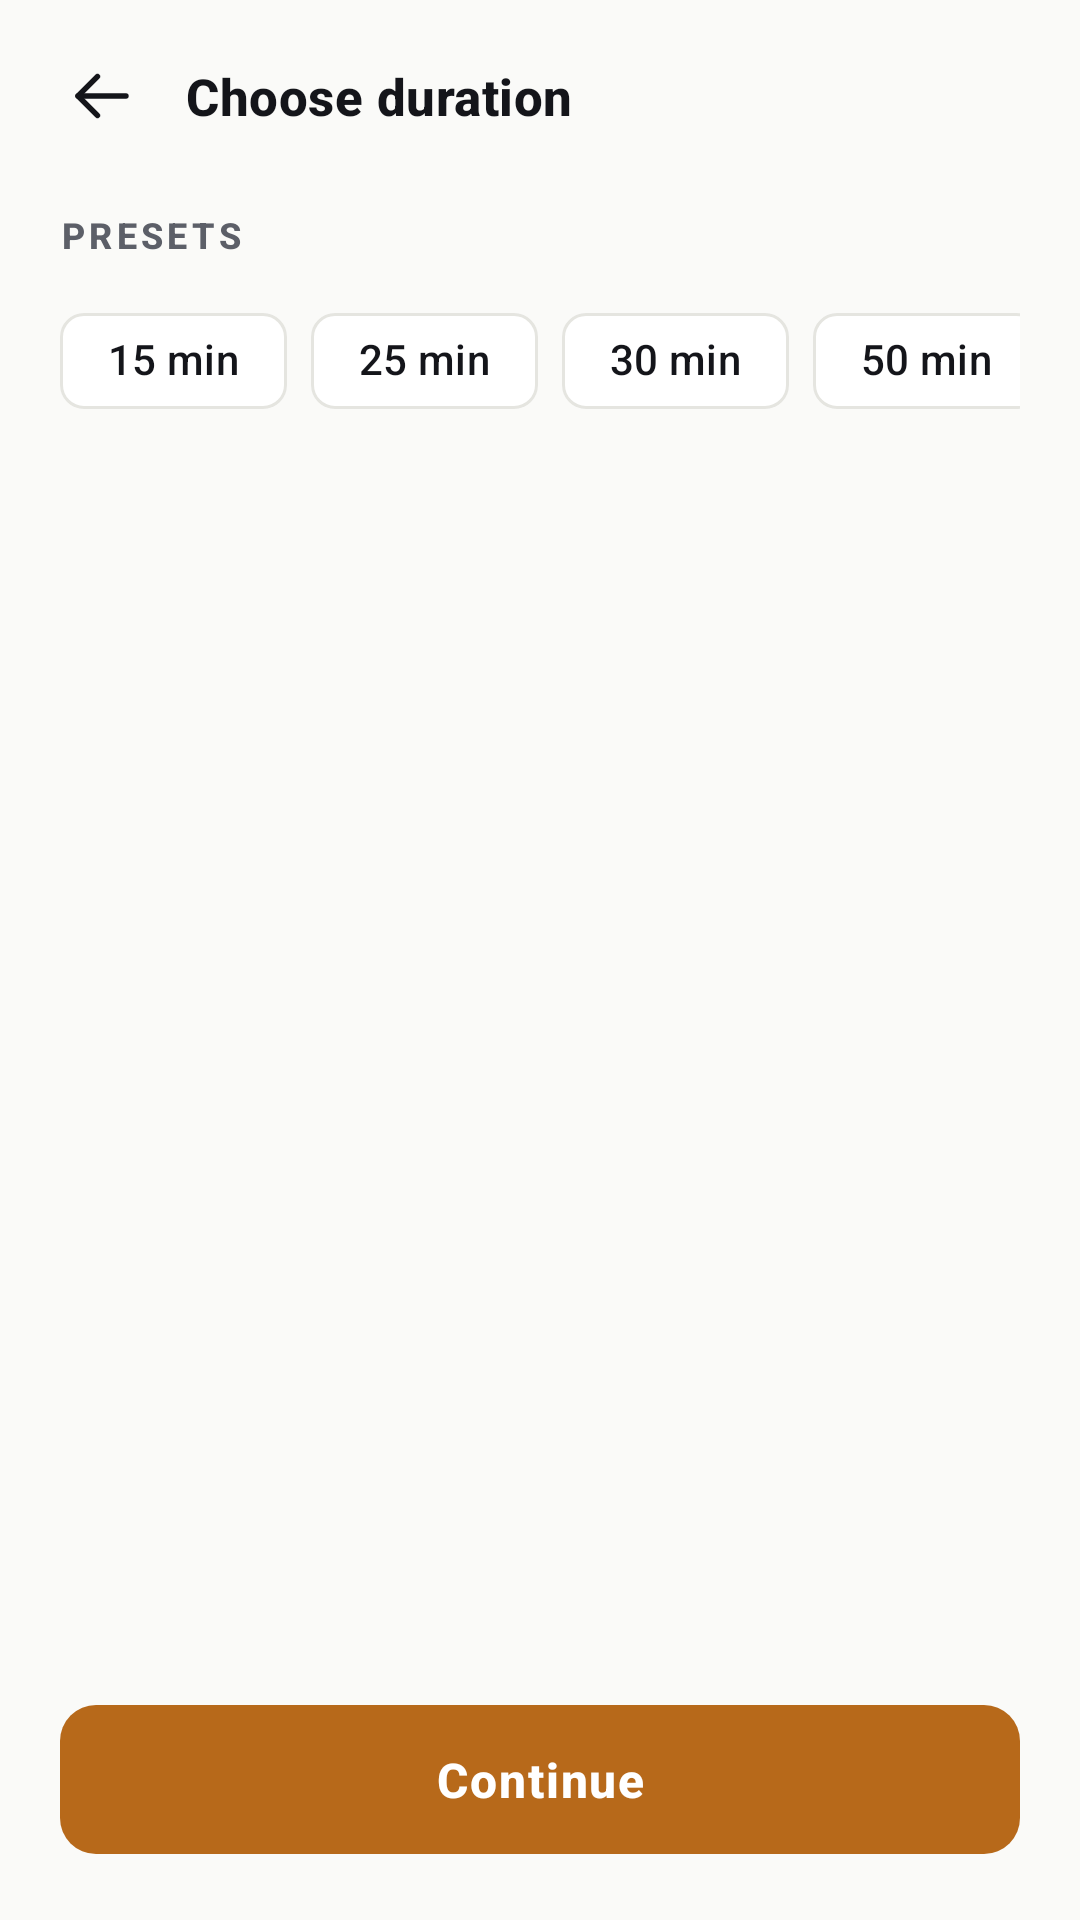

Here is an Android app screen rendered from its layout file. Give the layout XML and the strings, colors and styles it references.
<!-- AndroidManifest.xml: application theme Theme.Lockin -->
<!-- res/layout/fragment_duration.xml -->
<?xml version="1.0" encoding="utf-8"?>
<LinearLayout xmlns:android="http://schemas.android.com/apk/res/android"
    xmlns:app="http://schemas.android.com/apk/res-auto"
    xmlns:tools="http://schemas.android.com/tools"
    android:layout_width="match_parent"
    android:layout_height="match_parent"
    android:background="?android:attr/colorBackground"
    android:orientation="vertical">

    <LinearLayout
        android:layout_width="match_parent"
        android:layout_height="wrap_content"
        android:gravity="center_vertical"
        android:orientation="horizontal"
        android:paddingHorizontal="12dp"
        android:paddingTop="10dp"
        android:paddingBottom="6dp">

        <ImageButton
            android:id="@+id/btnBack"
            android:layout_width="44dp"
            android:layout_height="44dp"
            android:background="?attr/selectableItemBackgroundBorderless"
            android:contentDescription="@string/action_back"
            android:src="@drawable/ic_arrow_back"
            app:tint="?attr/colorOnBackground" />

        <TextView
            style="@style/TextAppearance.Lockin.Title3"
            android:layout_width="0dp"
            android:layout_height="wrap_content"
            android:layout_marginStart="6dp"
            android:layout_weight="1"
            android:text="@string/duration_title" />
    </LinearLayout>

    <ScrollView
        android:layout_width="match_parent"
        android:layout_height="0dp"
        android:layout_weight="1">

        <LinearLayout
            android:layout_width="match_parent"
            android:layout_height="wrap_content"
            android:orientation="vertical"
            android:paddingHorizontal="20dp"
            android:paddingTop="10dp"
            android:paddingBottom="24dp">

            <TextView
                style="@style/TextAppearance.Lockin.SectionLabel"
                android:layout_width="wrap_content"
                android:layout_height="wrap_content"
                android:text="@string/duration_presets_label" />

            <com.google.android.material.chip.ChipGroup
                android:id="@+id/chipGroupPresets"
                android:layout_width="match_parent"
                android:layout_height="wrap_content"
                android:layout_marginTop="10dp"
                app:chipSpacingHorizontal="8dp"
                app:chipSpacingVertical="8dp"
                app:selectionRequired="true"
                app:singleLine="true"
                app:singleSelection="true">

                <com.google.android.material.chip.Chip
                    android:id="@+id/chip15"
                    style="@style/Widget.Material3.Chip.Assist"
                    android:layout_width="wrap_content"
                    android:layout_height="wrap_content"
                    android:checkable="false"
                    android:text="15 min" />

                <com.google.android.material.chip.Chip
                    android:id="@+id/chip25"
                    style="@style/Widget.Material3.Chip.Assist"
                    android:layout_width="wrap_content"
                    android:layout_height="wrap_content"
                    android:checkable="false"
                    android:text="25 min" />

                <com.google.android.material.chip.Chip
                    android:id="@+id/chip30"
                    style="@style/Widget.Material3.Chip.Assist"
                    android:layout_width="wrap_content"
                    android:layout_height="wrap_content"
                    android:checkable="false"
                    android:text="30 min" />

                <com.google.android.material.chip.Chip
                    android:id="@+id/chip50"
                    style="@style/Widget.Material3.Chip.Assist"
                    android:layout_width="wrap_content"
                    android:layout_height="wrap_content"
                    android:checkable="false"
                    android:text="50 min" />

                <com.google.android.material.chip.Chip
                    android:id="@+id/chip60"
                    style="@style/Widget.Material3.Chip.Assist"
                    android:layout_width="wrap_content"
                    android:layout_height="wrap_content"
                    android:checkable="false"
                    android:text="1 h" />

                <com.google.android.material.chip.Chip
                    android:id="@+id/chip120"
                    style="@style/Widget.Material3.Chip.Assist"
                    android:layout_width="wrap_content"
                    android:layout_height="wrap_content"
                    android:checkable="false"
                    android:text="2 h" />

                <com.google.android.material.chip.Chip
                    android:id="@+id/chip240"
                    style="@style/Widget.Material3.Chip.Assist"
                    android:layout_width="wrap_content"
                    android:layout_height="wrap_content"
                    android:checkable="false"
                    android:text="4 h" />

                <com.google.android.material.chip.Chip
                    android:id="@+id/chip480"
                    style="@style/Widget.Material3.Chip.Assist"
                    android:layout_width="wrap_content"
                    android:layout_height="wrap_content"
                    android:checkable="false"
                    android:text="8 h" />

                <com.google.android.material.chip.Chip
                    android:id="@+id/chip1440"
                    style="@style/Widget.Material3.Chip.Assist"
                    android:layout_width="wrap_content"
                    android:layout_height="wrap_content"
                    android:checkable="false"
                    android:text="24 h" />

                <com.google.android.material.chip.Chip
                    android:id="@+id/chipCustom"
                    style="@style/Widget.Material3.Chip.Assist"
                    android:layout_width="wrap_content"
                    android:layout_height="wrap_content"
                    android:checkable="false"
                    android:text="@string/duration_custom" />
            </com.google.android.material.chip.ChipGroup>

            <LinearLayout
                android:id="@+id/boxCustom"
                android:layout_width="match_parent"
                android:layout_height="wrap_content"
                android:layout_marginTop="16dp"
                android:background="@drawable/bg_card"
                android:orientation="vertical"
                android:padding="16dp"
                android:visibility="gone">

                <TextView
                    style="@style/TextAppearance.Lockin.Caption"
                    android:layout_width="wrap_content"
                    android:layout_height="wrap_content"
                    android:text="@string/duration_custom" />

                <LinearLayout
                    android:layout_width="match_parent"
                    android:layout_height="wrap_content"
                    android:layout_marginTop="8dp"
                    android:orientation="horizontal">

                    <EditText
                        android:id="@+id/etHours"
                        android:layout_width="0dp"
                        android:layout_height="wrap_content"
                        android:layout_weight="1"
                        android:autofillHints=""
                        android:hint="@string/duration_custom_hours"
                        android:importantForAutofill="no"
                        android:inputType="number"
                        android:maxLines="1"
                        android:textColor="?attr/colorOnBackground"
                        android:textSize="18sp" />

                    <EditText
                        android:id="@+id/etMinutes"
                        android:layout_width="0dp"
                        android:layout_height="wrap_content"
                        android:layout_marginStart="16dp"
                        android:layout_weight="1"
                        android:autofillHints=""
                        android:hint="@string/duration_custom_minutes"
                        android:importantForAutofill="no"
                        android:inputType="number"
                        android:maxLines="1"
                        android:textColor="?attr/colorOnBackground"
                        android:textSize="18sp" />
                </LinearLayout>

                <TextView
                    android:id="@+id/tvCustomError"
                    android:layout_width="match_parent"
                    android:layout_height="wrap_content"
                    android:layout_marginTop="6dp"
                    android:textColor="@color/statusAlert"
                    android:textSize="13sp"
                    android:visibility="gone" />
            </LinearLayout>

            <TextView
                android:id="@+id/tvEndsAt"
                style="@style/TextAppearance.Lockin.Body"
                android:layout_width="match_parent"
                android:layout_height="wrap_content"
                android:layout_marginTop="22dp"
                android:textColor="?attr/colorOnBackground"
                tools:text="Your session would end at 4:30 PM." />

            <TextView
                android:id="@+id/tvMaxNote"
                style="@style/TextAppearance.Lockin.BodySmall"
                android:layout_width="match_parent"
                android:layout_height="wrap_content"
                android:layout_marginTop="6dp" />
        </LinearLayout>
    </ScrollView>

    <com.google.android.material.button.MaterialButton
        android:id="@+id/btnContinue"
        style="@style/Widget.Lockin.Button.Primary"
        android:layout_width="match_parent"
        android:layout_height="wrap_content"
        android:layout_marginHorizontal="20dp"
        android:layout_marginBottom="18dp"
        android:paddingVertical="14dp"
        android:text="@string/action_continue" />
</LinearLayout>
<!-- resources referenced by this layout -->
<resources>
  <color name="statusAlert">#C0483C</color>
  <!-- drawable bg_card (drawable) -->
  <?xml version="1.0" encoding="utf-8"?>
  <shape xmlns:android="http://schemas.android.com/apk/res/android"
      android:shape="rectangle">
      <solid android:color="@color/colorSurface" />
      <stroke
          android:width="1dp"
          android:color="@color/colorBorder" />
      <corners android:radius="14dp" />
  </shape>
  <string name="action_back">Back</string>
  <string name="action_continue">Continue</string>
  <string name="duration_custom">Custom</string>
  <string name="duration_custom_hours">Hours</string>
  <string name="duration_custom_minutes">Minutes</string>
  <string name="duration_presets_label">Presets</string>
  <string name="duration_title">Choose duration</string>
  <style name="TextAppearance.Lockin.Body" parent="TextAppearance.Material3.BodyLarge">
          <item name="android:textSize">16sp</item>
          <item name="android:textColor">?attr/colorOnBackground</item>
          <item name="android:lineSpacingExtra">3dp</item>
      </style>
  <style name="TextAppearance.Lockin.BodySmall" parent="TextAppearance.Material3.BodyMedium">
          <item name="android:textSize">14sp</item>
          <item name="android:textColor">?attr/colorOnSurfaceVariant</item>
          <item name="android:lineSpacingExtra">2dp</item>
      </style>
  <style name="TextAppearance.Lockin.Caption" parent="TextAppearance.Material3.LabelSmall">
          <item name="android:textSize">12sp</item>
          <item name="android:textColor">?attr/colorOnSurfaceVariant</item>
          <item name="android:letterSpacing">0.04</item>
      </style>
  <style name="TextAppearance.Lockin.SectionLabel" parent="TextAppearance.Material3.LabelLarge">
          <item name="android:textSize">12sp</item>
          <item name="android:textStyle">bold</item>
          <item name="android:letterSpacing">0.12</item>
          <item name="android:textAllCaps">true</item>
          <item name="android:textColor">?attr/colorOnSurfaceVariant</item>
      </style>
  <style name="TextAppearance.Lockin.Title3" parent="TextAppearance.Material3.TitleMedium">
          <item name="android:textSize">17sp</item>
          <item name="android:textStyle">bold</item>
          <item name="android:textColor">?attr/colorOnBackground</item>
      </style>
  <style name="Widget.Lockin.Button.Primary" parent="Widget.Material3.Button">
          <item name="backgroundTint">@color/colorAccent</item>
          <item name="android:textColor">@color/colorOnAccent</item>
          <item name="android:textStyle">bold</item>
          <item name="android:textSize">16sp</item>
          <item name="cornerRadius">12dp</item>
          <item name="android:paddingTop">14dp</item>
          <item name="android:paddingBottom">14dp</item>
          <item name="android:letterSpacing">0.04</item>
      </style>
  <color name="colorSurface">#FFFFFF</color>
  <color name="colorBorder">#E5E5E0</color>
  <color name="colorAccent">#B7691A</color>
  <color name="colorOnAccent">#FFFFFF</color>
  <color name="colorAccentContainer">#F7E8D6</color>
  <color name="colorOnAccentContainer">#6E3D08</color>
  <color name="colorInk">#14151A</color>
  <color name="colorSurfaceAlt">#F1F1EE</color>
  <color name="colorInkSecondary">#5C5F68</color>
  <color name="colorBackground">#FAFAF8</color>
  <color name="colorInkTertiary">#8B8E97</color>
</resources>
